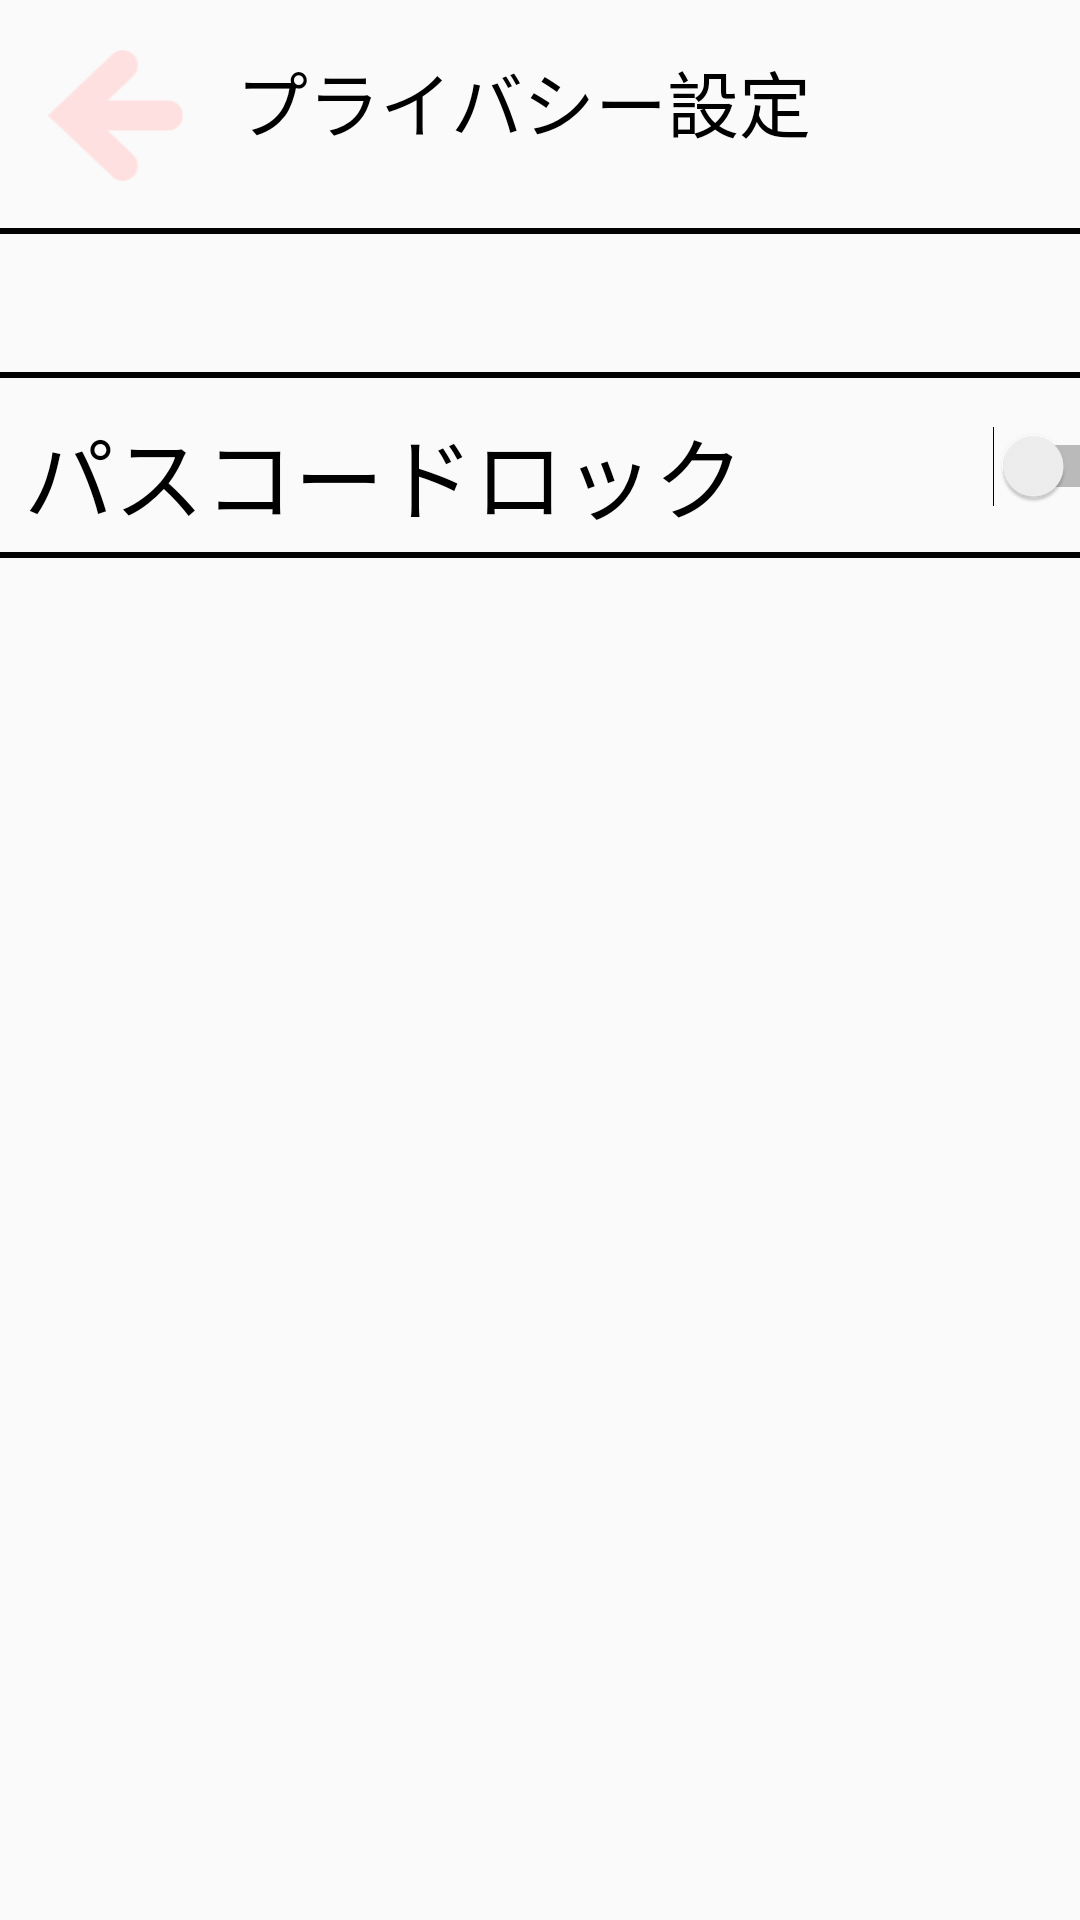

Here is an Android app screen rendered from its layout file. Give the layout XML and the strings, colors and styles it references.
<!-- AndroidManifest.xml: application theme Theme.AppCompat.Light.NoActionBar -->
<!-- res/layout/activity_privacy.xml -->
<?xml version="1.0" encoding="utf-8"?>
<androidx.constraintlayout.widget.ConstraintLayout xmlns:android="http://schemas.android.com/apk/res/android"
    xmlns:app="http://schemas.android.com/apk/res-auto"
    xmlns:tools="http://schemas.android.com/tools"
    android:layout_width="match_parent"
    android:layout_height="match_parent"
    tools:context=".PrivacyActivity">

    <View
        android:id="@+id/line2"
        android:layout_width="wrap_content"
        android:layout_height="2dp"
        android:layout_marginTop="184dp"
        android:background="#020202"
        android:visibility="visible"
        app:layout_constraintEnd_toEndOf="parent"
        app:layout_constraintHorizontal_bias="0.0"
        app:layout_constraintStart_toStartOf="parent"
        app:layout_constraintTop_toTopOf="parent" />

    <View
        android:id="@+id/line4"
        android:layout_width="wrap_content"
        android:layout_height="2dp"
        android:layout_marginTop="244dp"
        android:background="#020202"
        android:visibility="invisible"
        app:layout_constraintEnd_toEndOf="parent"
        app:layout_constraintHorizontal_bias="0.0"
        app:layout_constraintStart_toStartOf="parent"
        app:layout_constraintTop_toTopOf="parent" />

    <View
        android:id="@+id/line"
        android:layout_width="wrap_content"
        android:layout_height="2dp"
        android:layout_marginTop="76dp"
        android:background="#020202"
        android:visibility="visible"
        app:layout_constraintEnd_toEndOf="parent"
        app:layout_constraintHorizontal_bias="0.0"
        app:layout_constraintStart_toStartOf="parent"
        app:layout_constraintTop_toTopOf="parent" />

    <View
        android:id="@+id/line1"
        android:layout_width="wrap_content"
        android:layout_height="2dp"
        android:layout_marginTop="124dp"
        android:background="#020202"
        android:visibility="visible"
        app:layout_constraintEnd_toEndOf="parent"
        app:layout_constraintHorizontal_bias="0.0"
        app:layout_constraintStart_toStartOf="parent"
        app:layout_constraintTop_toTopOf="parent" />

    <ImageButton
        android:id="@+id/backBtn"
        android:layout_width="45dp"
        android:layout_height="45dp"
        android:layout_marginStart="16dp"
        android:layout_marginTop="16dp"
        android:background="#00FFFFFF"
        android:padding="0dp"
        android:scaleType="fitCenter"
        app:layout_constraintStart_toStartOf="parent"
        app:layout_constraintTop_toTopOf="parent"
        app:srcCompat="@drawable/backbtn" />

    <TextView
        android:id="@+id/textView"
        android:layout_width="210dp"
        android:layout_height="43dp"
        android:layout_marginStart="8dp"
        android:layout_marginTop="16dp"
        android:layout_marginEnd="8dp"
        android:padding="0dp"
        android:paddingStart="0dp"
        android:paddingLeft="0dp"
        android:paddingTop="0dp"
        android:paddingEnd="0dp"
        android:paddingRight="0dp"
        android:paddingBottom="0dp"
        android:text="プライバシー設定"
        android:textColor="#000000"
        android:textSize="24sp"
        app:layout_constraintEnd_toEndOf="parent"
        app:layout_constraintHorizontal_bias="0.528"
        app:layout_constraintStart_toStartOf="parent"
        app:layout_constraintTop_toTopOf="parent" />

    <Button
        android:id="@+id/passChangeBtn"
        android:layout_width="wrap_content"
        android:layout_height="wrap_content"
        android:layout_marginStart="8dp"
        android:layout_marginTop="196dp"
        android:background="#00FFFFFF"
        android:gravity="left"
        android:text="パスコード変更　　　  　＞"
        android:textSize="30sp"
        android:visibility="invisible"
        app:layout_constraintStart_toStartOf="parent"
        app:layout_constraintTop_toTopOf="parent" />

    <Switch
        android:id="@+id/passSw"
        android:layout_width="377dp"
        android:layout_height="39dp"
        android:layout_marginStart="8dp"
        android:layout_marginTop="136dp"
        android:text="パスコードロック"
        android:textColor="#000000"
        android:textSize="30sp"
        app:layout_constraintStart_toStartOf="parent"
        app:layout_constraintTop_toTopOf="parent" />

</androidx.constraintlayout.widget.ConstraintLayout>
<!-- resources referenced by this layout -->
<resources>
  <!-- drawable backbtn: png bitmap (drawable, 3683 bytes) -->
</resources>
